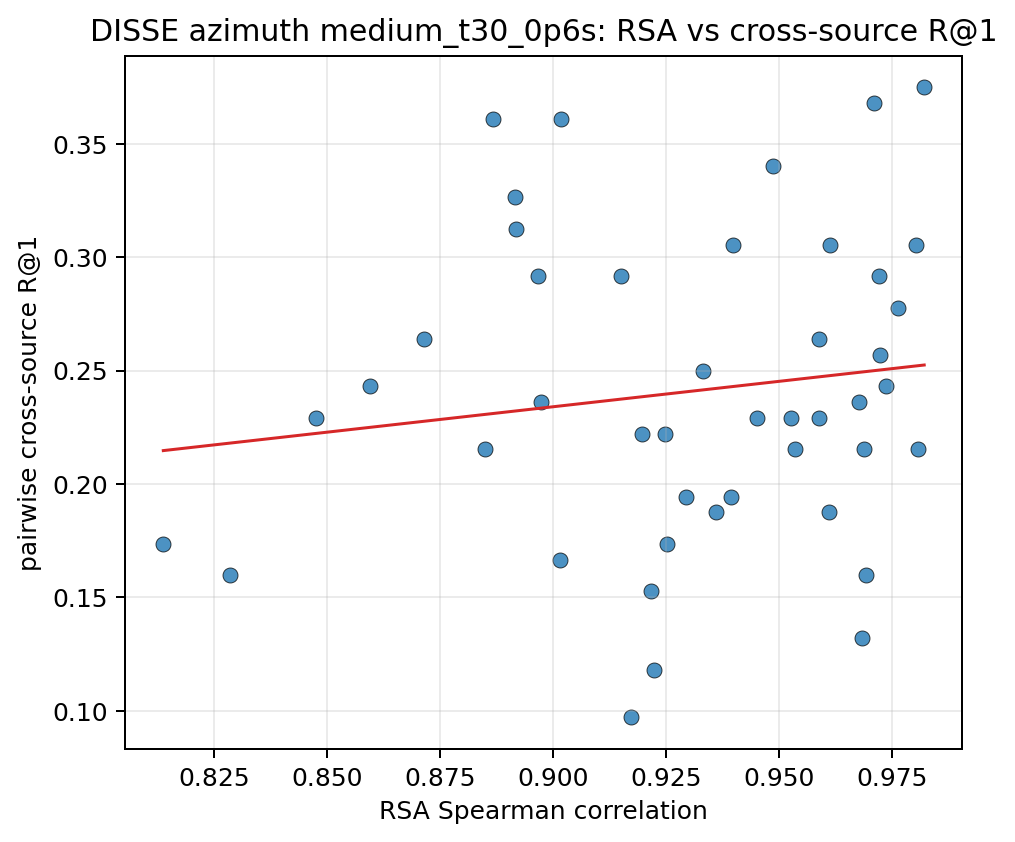

The file beside this chart, header and first rows:
pair_key, rsa_spearman, recall_at_1, recall_at_5
10037__10203, 0.9688, 0.2153, 0.7083
10037__103289, 0.9361, 0.1875, 0.6944
10037__103846, 0.9711, 0.3681, 0.8819
10037__104403, 0.915, 0.2917, 0.8194
10037__104937, 0.8966, 0.2917, 0.7639
10037__105490, 0.9808, 0.2153, 0.6806
10037__106039, 0.9821, 0.375, 0.8542
10037__106612, 0.9488, 0.3403, 0.8264
10037__107280, 0.9763, 0.2778, 0.7847
10203__103289, 0.9173, 0.09722, 0.4792
10203__103846, 0.9683, 0.1319, 0.5694
10203__104403, 0.8594, 0.2431, 0.7917
10203__104937, 0.8477, 0.2292, 0.7083
10203__105490, 0.9722, 0.2917, 0.7917
10203__106039, 0.9612, 0.3056, 0.7917
10203__106612, 0.9016, 0.1667, 0.6042
10203__107280, 0.9394, 0.1944, 0.6111
103289__103846, 0.9249, 0.2222, 0.7431
103289__104403, 0.8285, 0.1597, 0.5764
103289__104937, 0.8138, 0.1736, 0.5347
103289__105490, 0.9222, 0.1181, 0.5417
103289__106039, 0.9216, 0.1528, 0.5764
103289__106612, 0.885, 0.2153, 0.6875
103289__107280, 0.9197, 0.2222, 0.7639
103846__104403, 0.8974, 0.2361, 0.6875
103846__104937, 0.8918, 0.3125, 0.7708
103846__105490, 0.9692, 0.1597, 0.6528
103846__106039, 0.9678, 0.2361, 0.7708
103846__106612, 0.9398, 0.3056, 0.8333
103846__107280, 0.9526, 0.2292, 0.7986
104403__104937, 0.9802, 0.3056, 0.6944
104403__105490, 0.8916, 0.3264, 0.7778
104403__106039, 0.9017, 0.3611, 0.8333
104403__106612, 0.9588, 0.2639, 0.75
104403__107280, 0.9452, 0.2292, 0.6944
104937__105490, 0.8714, 0.2639, 0.6944
104937__106039, 0.8867, 0.3611, 0.7778
104937__106612, 0.9535, 0.2153, 0.7222
104937__107280, 0.9295, 0.1944, 0.6181
105490__106039, 0.9736, 0.2431, 0.7847
105490__106612, 0.9253, 0.1736, 0.5625
105490__107280, 0.9588, 0.2292, 0.6944
106039__106612, 0.9332, 0.25, 0.7917
106039__107280, 0.9723, 0.2569, 0.7431
106612__107280, 0.9611, 0.1875, 0.6667
